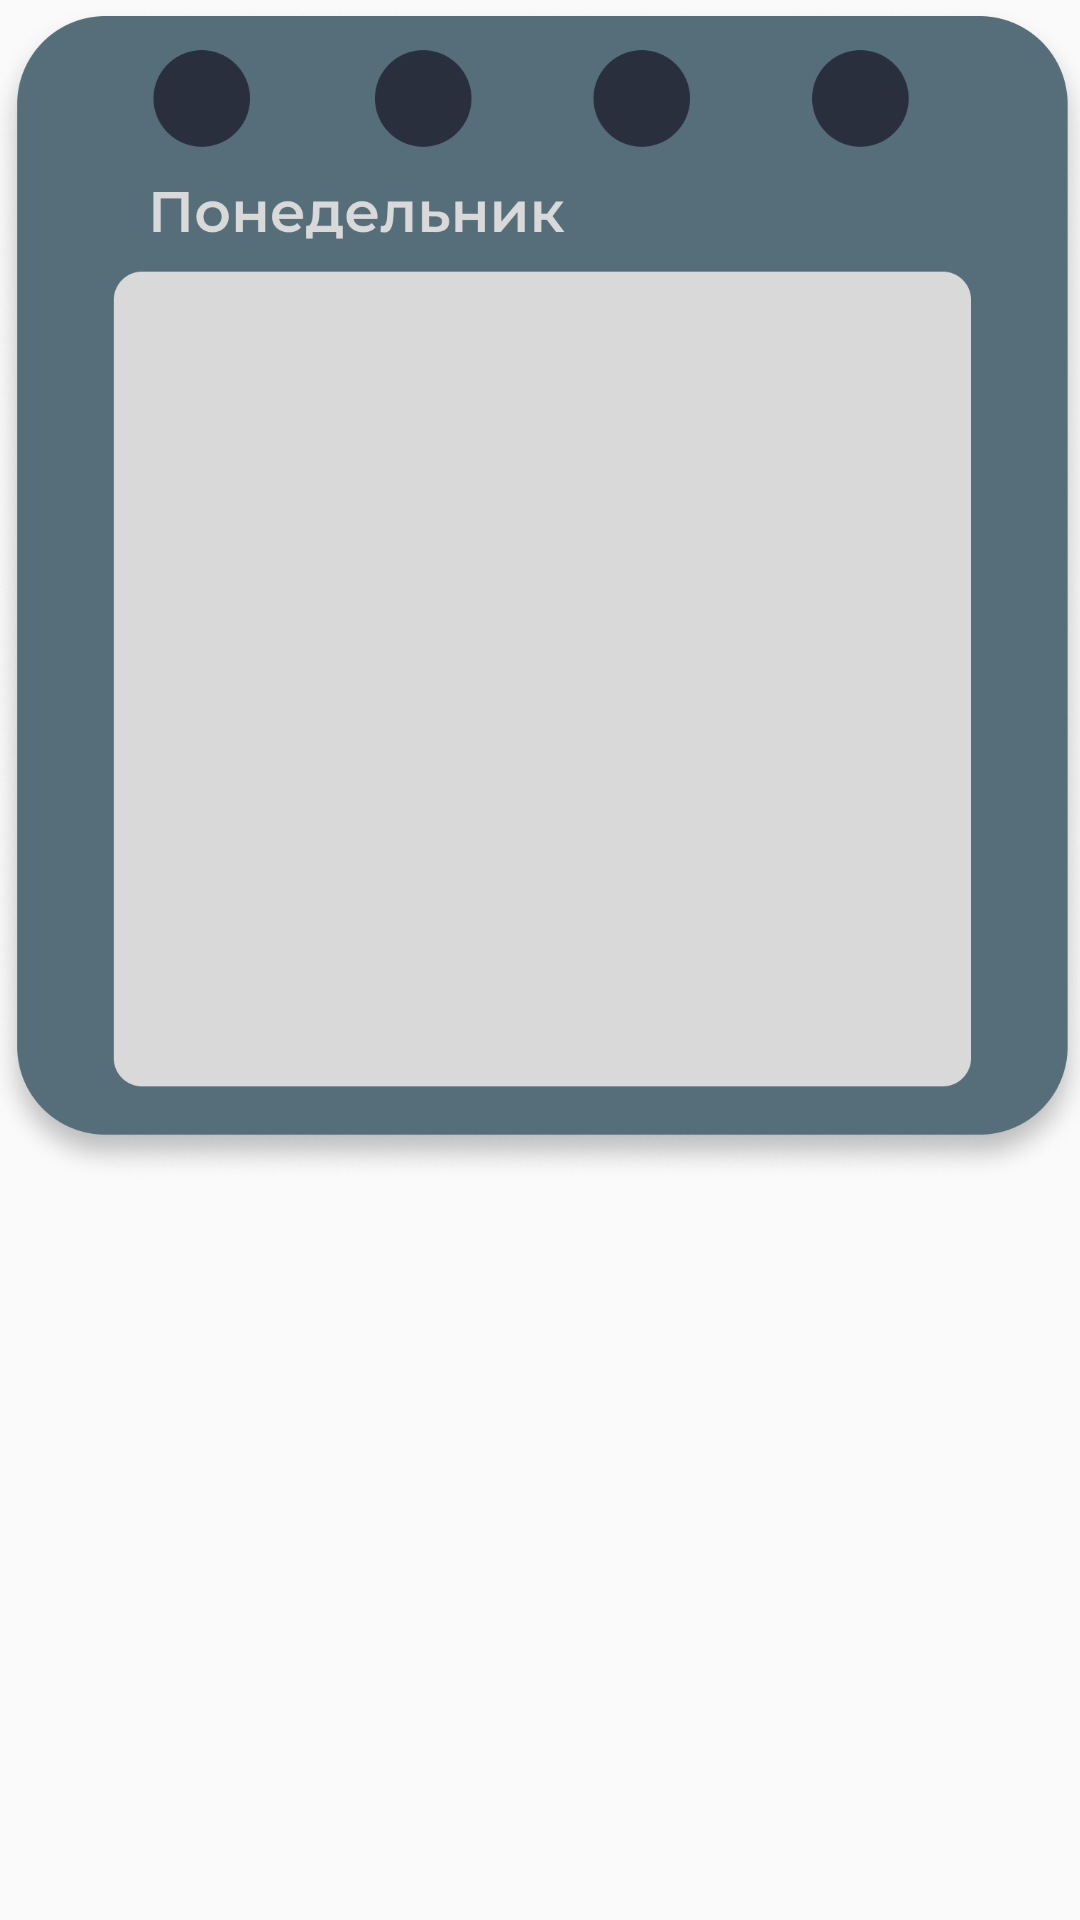

Layout XML and referenced resources for this Android screen:
<!-- AndroidManifest.xml: application theme Theme.Shedule -->
<!-- res/layout/custom_recyclerview.xml -->
<?xml version="1.0" encoding="utf-8"?>
<androidx.constraintlayout.widget.ConstraintLayout xmlns:android="http://schemas.android.com/apk/res/android"
    xmlns:app="http://schemas.android.com/apk/res-auto"
    xmlns:tools="http://schemas.android.com/tools"
    android:layout_width="match_parent"
    android:layout_height="wrap_content">

    <ImageView
        android:id="@+id/dayImage"
        android:layout_width="370dp"
        android:layout_height="394dp"
        android:src="@drawable/monday"
        app:layout_constraintEnd_toEndOf="parent"
        app:layout_constraintStart_toStartOf="parent"
        app:layout_constraintTop_toTopOf="parent" />

    <androidx.recyclerview.widget.RecyclerView
        android:layout_width="283dp"
        android:layout_height="271dp"
        android:layout_marginStart="43dp"
        android:layout_marginTop="91dp"
        app:layout_constraintStart_toStartOf="@+id/dayImage"
        app:layout_constraintTop_toTopOf="parent" />

</androidx.constraintlayout.widget.ConstraintLayout>
<!-- resources referenced by this layout -->
<resources>
  <!-- drawable monday: png bitmap (drawable, 236884 bytes) -->
  <style name="Theme.Shedule" parent="android:Theme.Material.Light.NoActionBar" />
</resources>
